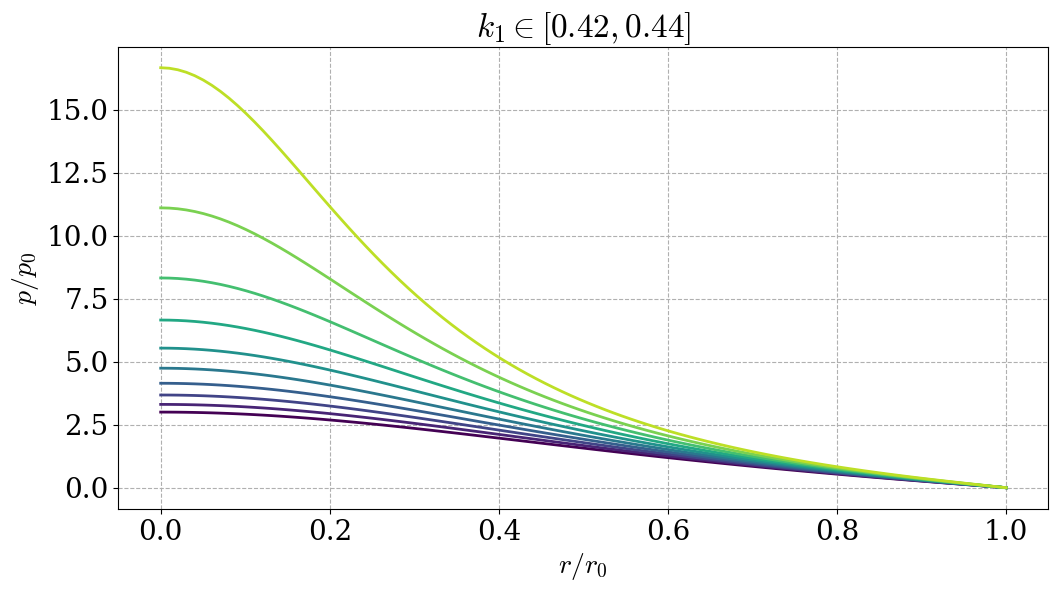

Here is the Python script that generated this plot: (Note: this script raises an exception after producing the figure.)
import numpy as np
from numpy import sqrt
import matplotlib.pyplot as plt
from matplotlib import cm

plt.rc("font", family="serif", size=20)
plt.rc("mathtext", fontset="cm")
plt.rc("lines", lw=2)
plt.rc("axes", grid=True)
plt.rc("grid", linestyle="--", alpha=1)


def p(r, k):
    return - (
        sqrt(1 - 2 * k) - sqrt(1 - 2 * k * r**2 ) 
        ) \
    / (
        3 * sqrt(1 - 2 *  k) - sqrt(1 - 2 * k * r**2)
        )


def rel():
    k0 = 0.42
    k1 = 0.44
    N = 10
    k = np.linspace(k0, k1, N)


    fig, ax = plt.subplots(figsize=(12, 6))

    ax.set_xlabel("$r / r_0$")
    ax.set_ylabel("$p / p_0$")

    ax.set_title("$k_1 \in [" + str( k0 ) + "," + str(k1) + "]$")

    for i in range(N):
        r = np.linspace(0, 1, 100)
        ax.plot(r, p(r, k[i]), color = cm.viridis(i / N), lw=2)

    plt.savefig("figurer/incompressible.pdf", bbox_inches="tight")


def newt():

    k0 = 0.005
    k1 = 0.02

    N = 10
    k = np.linspace(k0, k1, N)


    fig, ax = plt.subplots(figsize=(12, 6))

    ax.set_xlabel("$r / r_0$")
    ax.set_ylabel("$p / p_0$")

    ax.set_title("$k_1 \in [" + str( k0 ) + "," + str(k1) + "]$")

    for i in range(N):
        r = np.linspace(0, 1, 100)
        ax.plot(r, p(r, k[i]), alpha = 0.4, color = cm.viridis(i / (N)), lw=5)
        ax.plot(r, 1/2 * k[i] * (1 - r**2), "--k", lw=2)
    ax.plot(0, 0, "--k", lw=2, label=r"$\frac{1}{2}k_1 (1 - r^2)$")
    plt.legend()
    plt.savefig("figurer/incompressible_newt.pdf", bbox_inches="tight")
    

rel()
newt()
